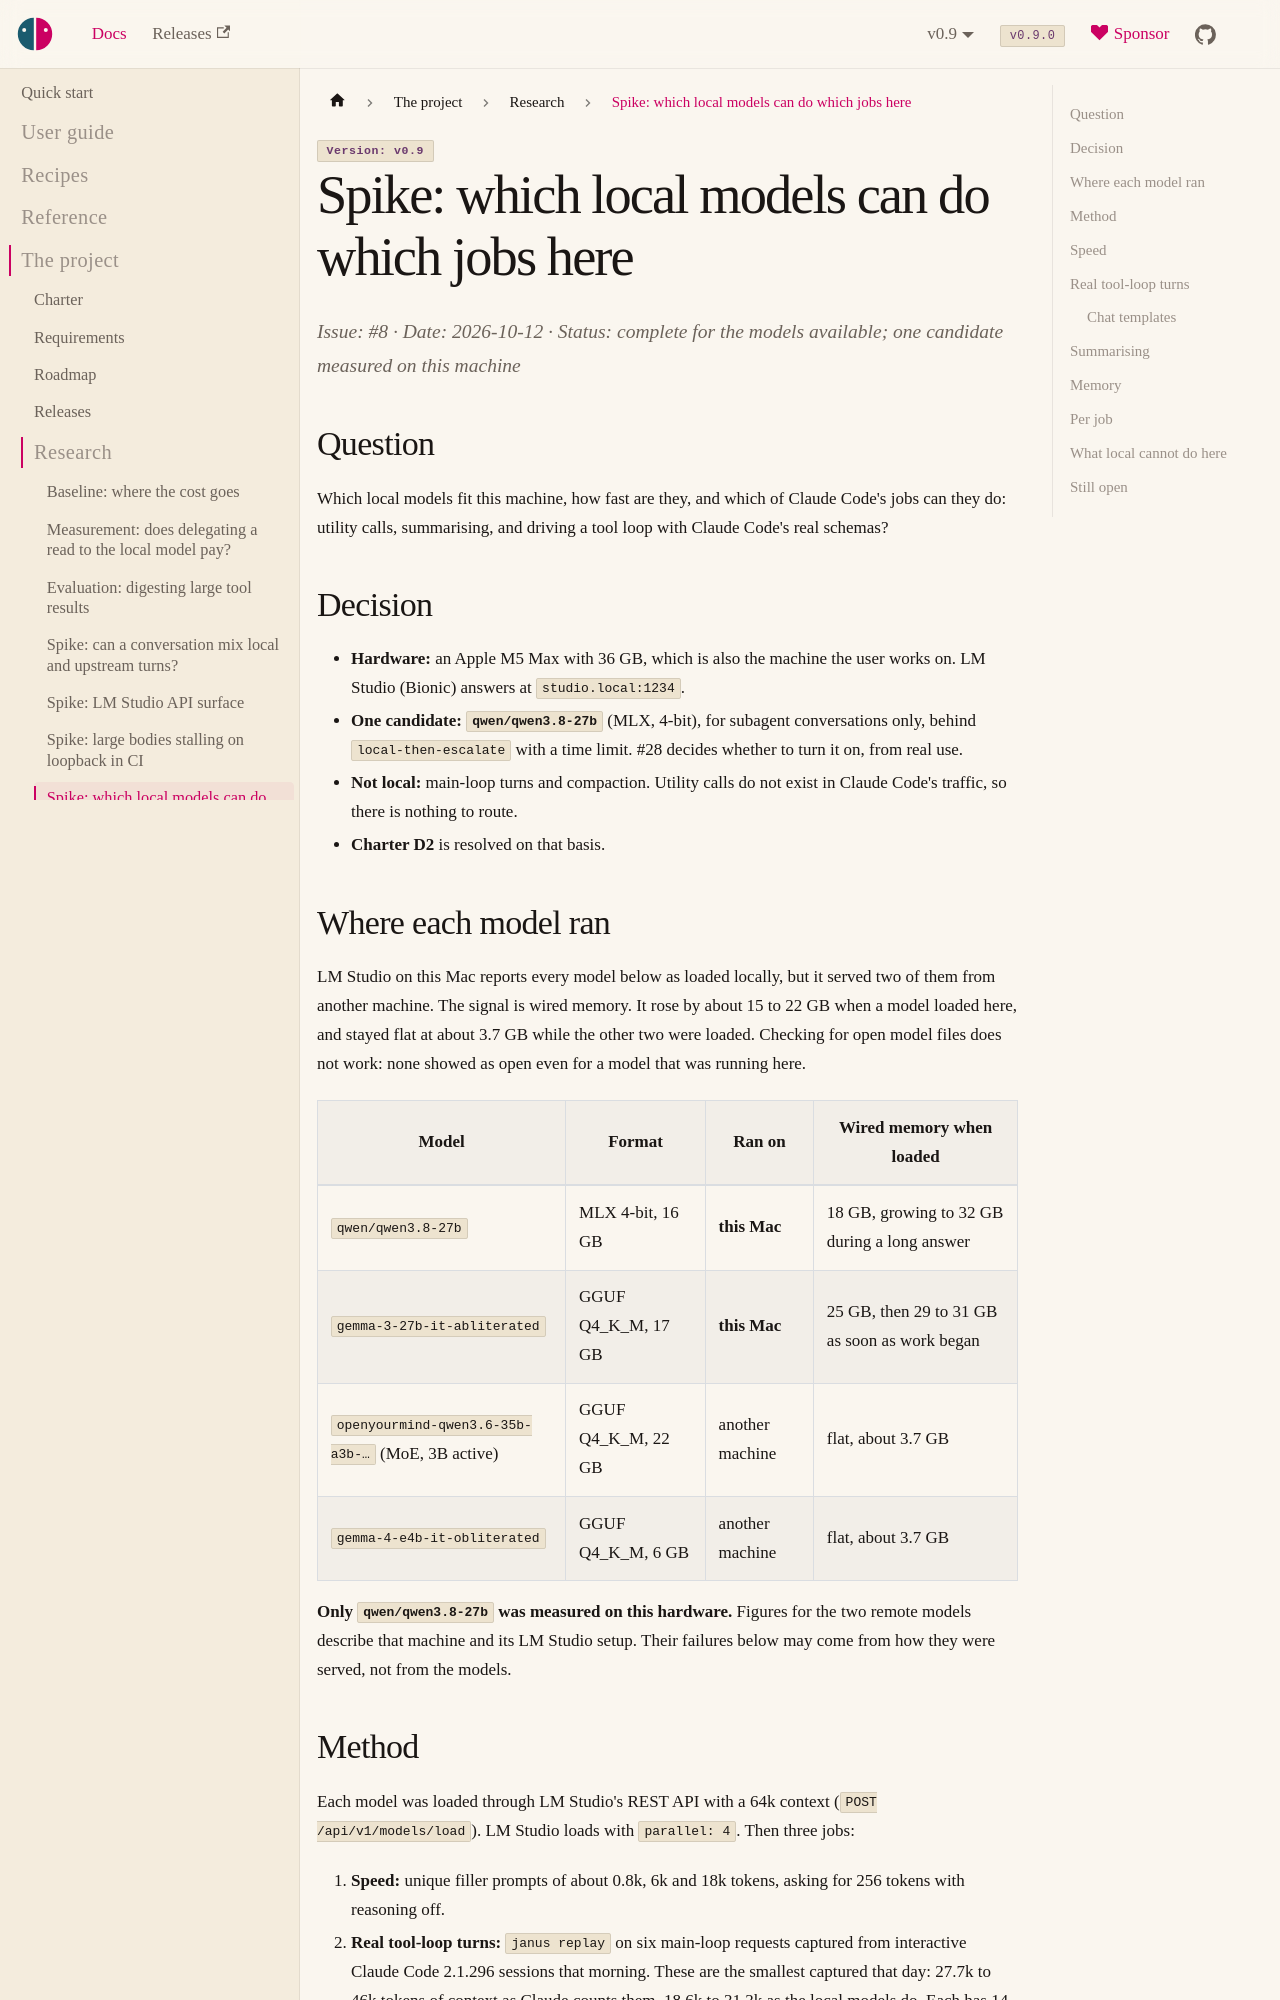

repository: risadams/Janus · page: docs/research/models.html · generator: docusaurus

# Spike: which local models can do which jobs here

Issue: #8 · Date: 2026-10-12 · Status: complete for the models available; one candidate measured on this machine

## Question

Which local models fit this machine, how fast are they, and which of
Claude Code's jobs can they do: utility calls, summarising, and driving a
tool loop with Claude Code's real schemas?

## Decision

- **Hardware:** an Apple M5 Max with 36 GB, which is also the machine the
  user works on. LM Studio (Bionic) answers at `studio.local:1234`.
- **One candidate: `qwen/qwen3.8-27b`** (MLX, 4-bit), for subagent
  conversations only, behind `local-then-escalate` with a time limit. #28
  decides whether to turn it on, from real use.
- **Not local:** main-loop turns and compaction. Utility calls do not exist
  in Claude Code's traffic, so there is nothing to route.
- **Charter D2** is resolved on that basis.

## Where each model ran

LM Studio on this Mac reports every model below as loaded locally, but it
served two of them from another machine. The signal is wired memory. It
rose by about 15 to 22 GB when a model loaded here, and stayed flat at about
3.7 GB while the other two were loaded. Checking for open model files
does not work: none showed as open even for a model that was running here.

| Model | Format | Ran on | Wired memory when loaded |
| --- | --- | --- | --- |
| `qwen/qwen3.8-27b` | MLX 4-bit, 16 GB | **this Mac** | 18 GB, growing to 32 GB during a long answer |
| `gemma-3-27b-it-abliterated` | GGUF Q4_K_M, 17 GB | **this Mac** | 25 GB, then 29 to 31 GB as soon as work began |
| `openyourmind-qwen3.6-35b-a3b-…` (MoE, 3B active) | GGUF Q4_K_M, 22 GB | another machine | flat, about 3.7 GB |
| `gemma-4-e4b-it-obliterated` | GGUF Q4_K_M, 6 GB | another machine | flat, about 3.7 GB |

**Only `qwen/qwen3.8-27b` was measured on this hardware.** Figures for the
two remote models describe that machine and its LM Studio setup. Their
failures below may come from how they were served, not from the models.
